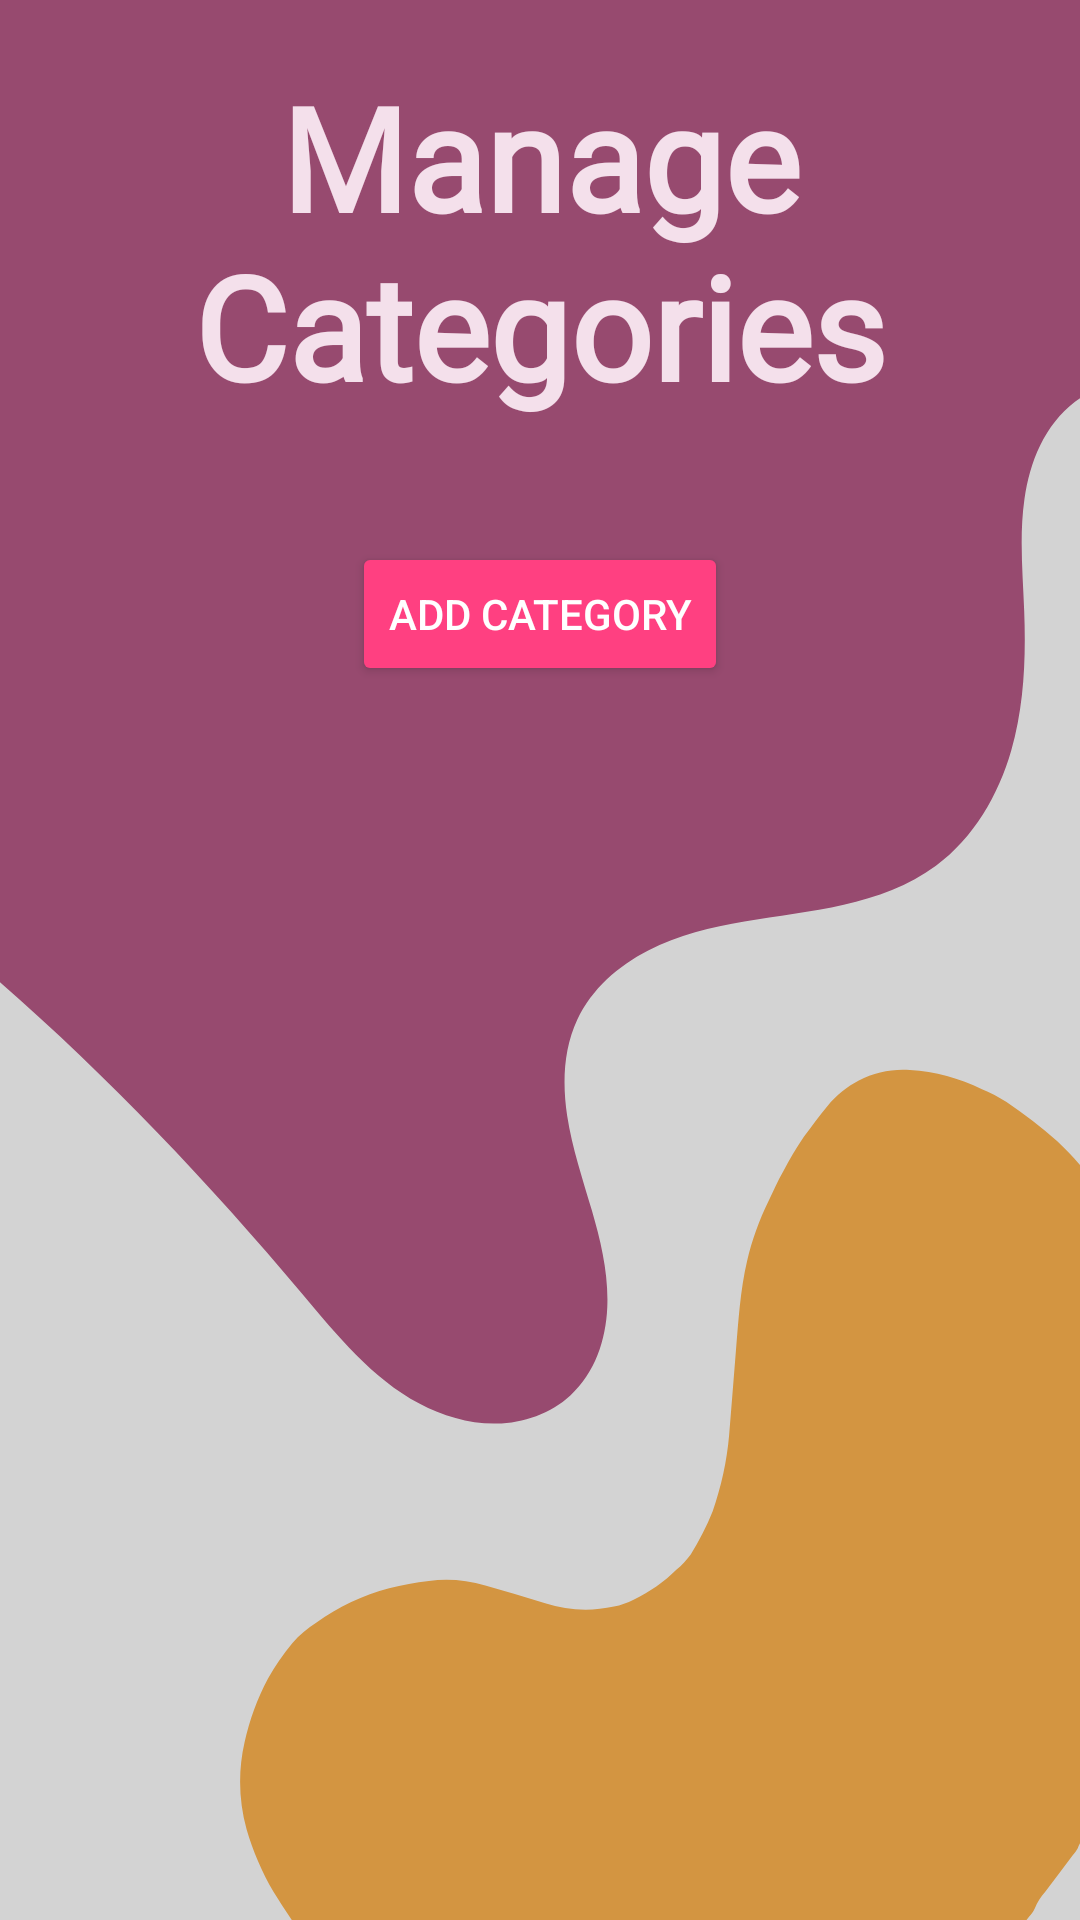

This screen was rendered from an Android layout file. Write that file and the resources it references.
<!-- AndroidManifest.xml: application theme Theme.Cupcake_factory -->
<!-- res/layout/activity_manage_categories.xml -->
<?xml version="1.0" encoding="utf-8"?>
<RelativeLayout xmlns:android="http://schemas.android.com/apk/res/android"
    android:layout_width="match_parent"
    android:layout_height="match_parent">

    
    <ImageView
        android:id="@+id/backgroundImage"
        android:layout_width="match_parent"
        android:layout_height="match_parent"
        android:scaleType="centerCrop"
        android:src="@drawable/wallpapermc" />

    
    <TextView
        android:id="@+id/headerText"
        android:layout_width="wrap_content"
        android:layout_height="wrap_content"
        android:layout_centerHorizontal="true"
        android:layout_marginTop="20dp"
        android:fontFamily="@font/aladin"
        android:text="Manage Categories"
        android:textAlignment="center"
        android:textColor="#F4E0EB"
        android:textSize="48sp"
        android:textStyle="bold" />

    
    <ListView
        android:id="@+id/categoriesListView"
        android:layout_width="match_parent"
        android:layout_height="wrap_content"
        android:layout_below="@id/headerText"
        android:textColor="#A14A031B"
        android:layout_marginTop="20dp"
        android:layout_marginStart="20dp"
        android:layout_marginEnd="20dp"
        android:dividerHeight="1dp" />

    
    <Button
        android:id="@+id/addCategoryButton"
        android:layout_width="wrap_content"
        android:layout_height="wrap_content"
        android:layout_below="@id/categoriesListView"
        android:layout_centerHorizontal="true"
        android:layout_marginTop="20dp"
        android:text="Add Category"
        android:textColor="#FFFFFF"
        android:backgroundTint="#FF4081" />
</RelativeLayout>
<!-- resources referenced by this layout -->
<resources>
  <!-- drawable wallpapermc: png bitmap (drawable, 37619 bytes) -->
  <style name="Theme.Cupcake_factory" parent="Base.Theme.Cupcake_factory" />
  <style name="Base.Theme.Cupcake_factory" parent="Theme.Material3.DayNight.NoActionBar">
          
          
      </style>
</resources>
